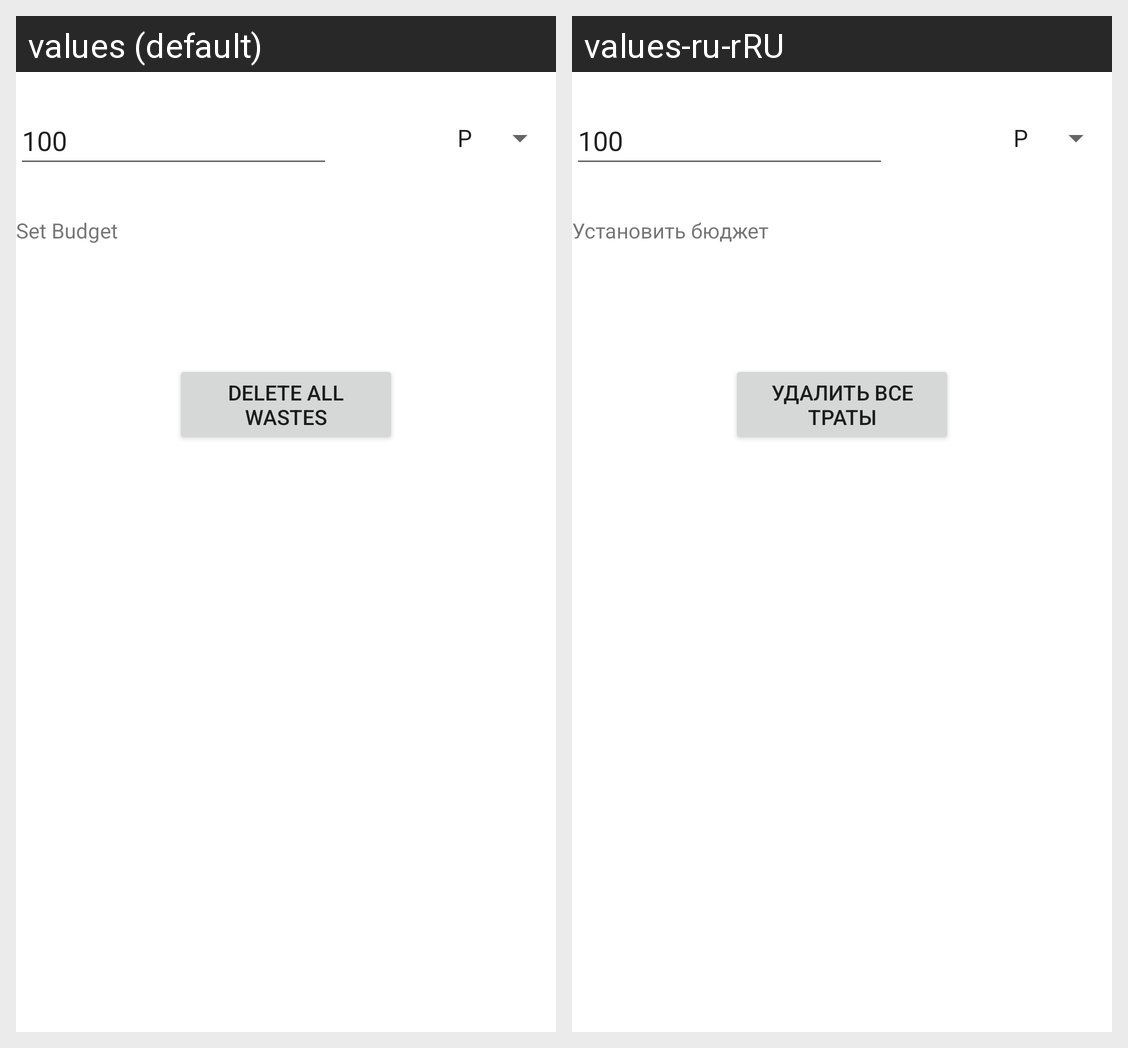

The Android screen above is rendered under two locales of the same app. Produce the string resources it draws, with the default and per-locale values.
Android screen res/layout/activity_settings.xml rendered under 2 locales, left to right: values (default), values-ru-rRU. Device: Nexus 5 (rendered at 1080×1920; each locale shown at half size, 540×960, under a caption strip naming it); theme Theme.PersonalBuhgalteri.
Strings drawn on this screen, with the default value and each locale's value (text and hints the layout hard-codes, and strings that could not be matched under every locale, appear in the picture but are not listed):

sett_set_buget
  values: Set Budget
  values-ru-rRU: Установить бюджет

sett_del_all_wastes
  values: Delete all wastes
  values-ru-rRU: Удалить все траты
